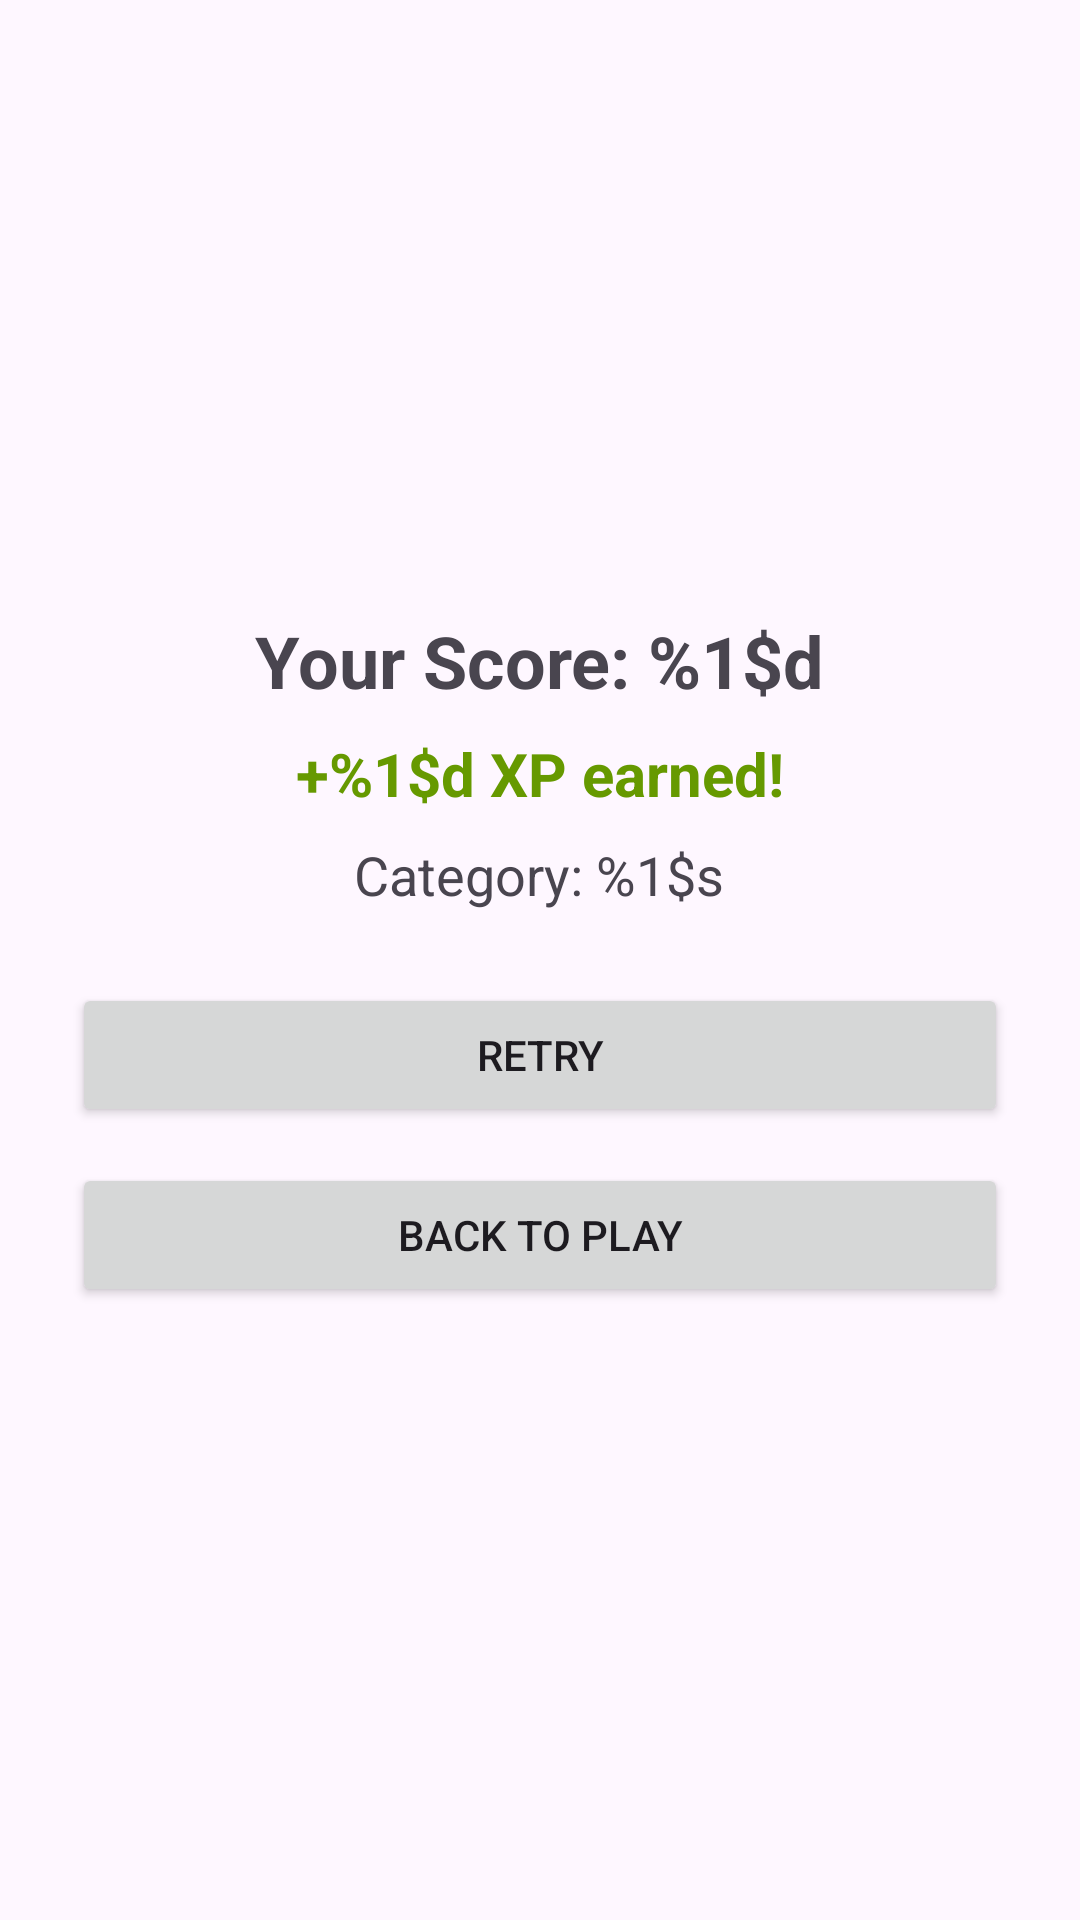

Produce the Android XML layout that renders to this screen, including the resource entries it uses.
<!-- AndroidManifest.xml: application theme Theme.QuizMaster01 -->
<!-- res/layout/fragment_game_over.xml -->
<LinearLayout xmlns:android="http://schemas.android.com/apk/res/android"
    android:layout_width="match_parent"
    android:layout_height="match_parent"
    android:orientation="vertical"
    android:gravity="center"
    android:padding="24dp">

    <TextView
        android:id="@+id/tvFinalScore"
        android:layout_width="wrap_content"
        android:layout_height="wrap_content"
        android:text="@string/your_score"
        android:textSize="24sp"
        android:textStyle="bold"
        android:layout_marginBottom="8dp"/>

    <TextView
        android:id="@+id/tvXpEarned"
        android:layout_width="wrap_content"
        android:layout_height="wrap_content"
        android:text="@string/xp_earned"
        android:textSize="20sp"
        android:textColor="@android:color/holo_green_dark"
        android:textStyle="bold"
        android:layout_marginBottom="8dp"/>

    <TextView
        android:id="@+id/tvCategoryPlayed"
        android:layout_width="wrap_content"
        android:layout_height="wrap_content"
        android:text="@string/category_played"
        android:textSize="18sp"
        android:layout_marginBottom="24dp"/>

    <Button
        android:id="@+id/btnRetry"
        android:layout_width="match_parent"
        android:layout_height="wrap_content"
        android:text="@string/retry"
        android:layout_marginBottom="12dp"/>

    <Button
        android:id="@+id/btnBackHome"
        android:layout_width="match_parent"
        android:layout_height="wrap_content"
        android:text="@string/back_to_play"/>

</LinearLayout>
<!-- resources referenced by this layout -->
<resources>
  <string name="back_to_play">Back to Play</string>
  <string name="category_played">Category: %1$s</string>
  <string name="retry">Retry</string>
  <string name="xp_earned">+%1$d XP earned!</string>
  <string name="your_score">Your Score: %1$d</string>
  <style name="Theme.QuizMaster01" parent="Base.Theme.QuizMaster01" />
  <style name="Base.Theme.QuizMaster01" parent="Theme.Material3.DayNight.NoActionBar">
          
          
      </style>
</resources>
